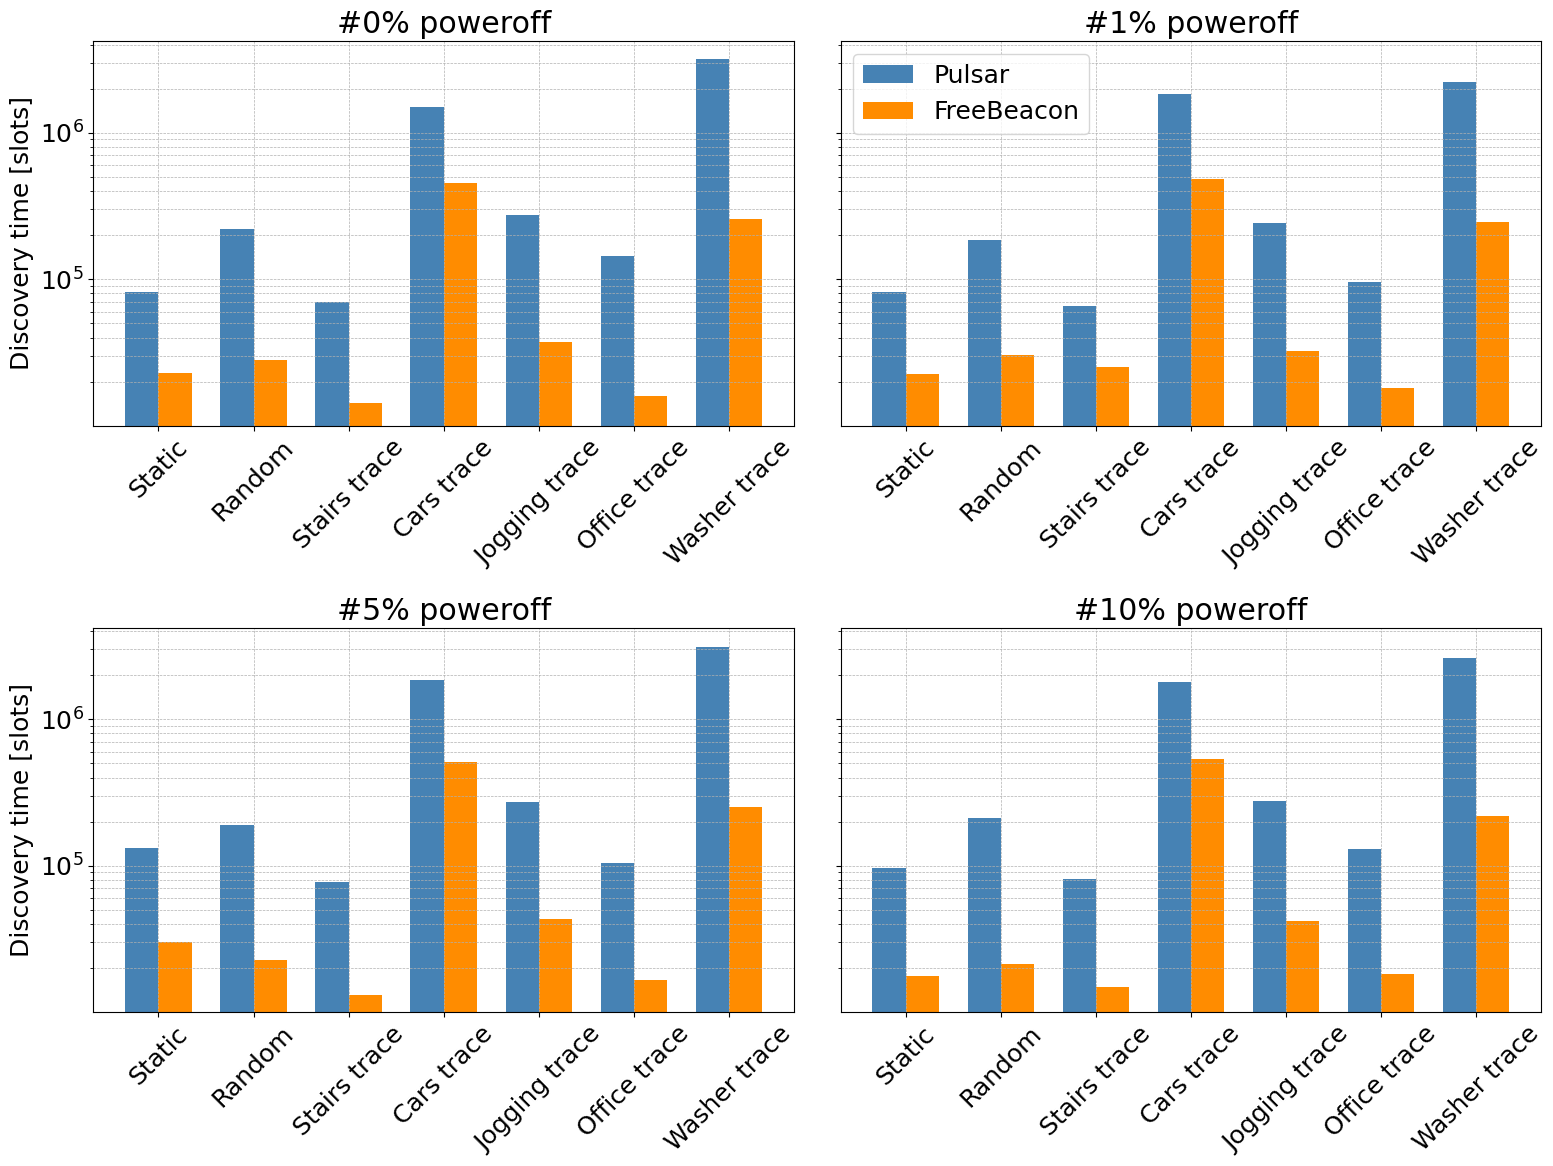

Write the Python code that produced this figure.
# pulsar_0     = [82071, 218902, 70347, 1496802, 272895, 145149, 3197429]
# freebeacon_0 = [22783, 28304, 14358, 452918, 37171, 15863, 258725]



# pulsar_1     = [82289, 184362, 66010, 1834057, 243095, 95282, 2222839]
# freebeacon_1 = [22500, 30259, 25229, 484611, 32555, 18204, 245847]



# pulsar_5     = [131500, 188859, 77410, 1862537, 272209, 103681, 3102167]
# freebeacon_5 = [30347, 22749, 13202, 507896, 43448, 16705, 252227]



# pulsar_10     = [96604, 211347, 81414, 1801680, 277559, 130821, 2625976]
# freebeacon_10 = [17690, 21490, 14966, 538459, 41701, 18267, 220280]

# x_ticks = ["Static", "Random", "Stairs trace", "Cars trace", "Jogging trace", "Office trace", "Washer trace"]




import matplotlib.pyplot as plt
import numpy as np

# Define the data
pulsar_0     = [82071, 218902, 70347, 1496802, 272895, 145149, 3197429]
freebeacon_0 = [22783, 28304, 14358, 452918, 37171, 15863, 258725]

pulsar_1     = [82289, 184362, 66010, 1834057, 243095, 95282, 2222839]
freebeacon_1 = [22500, 30259, 25229, 484611, 32555, 18204, 245847]

pulsar_5     = [131500, 188859, 77410, 1862537, 272209, 103681, 3102167]
freebeacon_5 = [30347, 22749, 13202, 507896, 43448, 16705, 252227]

pulsar_10     = [96604, 211347, 81414, 1801680, 277559, 130821, 2625976]
freebeacon_10 = [17690, 21490, 14966, 538459, 41701, 18267, 220280]

x_ticks = ["Static", "Random", "Stairs trace", "Cars trace", "Jogging trace", "Office trace", "Washer trace"]

# Create a dictionary of data for easier access
data = {
    0: {'Pulsar': pulsar_0, 'FreeBeacon': freebeacon_0},
    1: {'Pulsar': pulsar_1, 'FreeBeacon': freebeacon_1},
    5: {'Pulsar': pulsar_5, 'FreeBeacon': freebeacon_5},
    10: {'Pulsar': pulsar_10, 'FreeBeacon': freebeacon_10},
}

# Trials
trials = [0, 1, 5, 10]
Titles = ["#0% poweroff", "#1% poweroff", "#5% poweroff", "#10% poweroff"]

# Create subplots
plt.rcParams['font.family'] = 'Arial'
plt.rcParams.update({'font.size': 18})  # Set font size globally
fig, axes = plt.subplots(2, 2, figsize=(16, 12), sharey=True)
axes = axes.flatten()

for idx, trial in enumerate(trials):
    ax = axes[idx]
    pulsar_data = data[trial]['Pulsar']
    freebeacon_data = data[trial]['FreeBeacon']
    
    x = np.arange(len(x_ticks))
    width = 0.35  # Width of the bars

    # Plot bars
    if idx == 1:
        ax.bar(x - width/2, pulsar_data, width, label='Pulsar', color='steelblue')
        ax.bar(x + width/2, freebeacon_data, width, label='FreeBeacon', color='darkorange')
        ax.legend()
    else:
        ax.bar(x - width/2, pulsar_data, width, color='steelblue')
        ax.bar(x + width/2, freebeacon_data, width, color='darkorange')
    
    ax.set_title(Titles[idx])
    ax.set_xticks(x)
    ax.set_xticklabels(x_ticks, rotation=45)
    ax.set_yscale('log')
    if (idx%2) == 0:
        ax.set_ylabel('Discovery time [slots]')
    ax.grid(True, which="both", ls="--", linewidth=0.5)

# Adjust layout and show the plot
plt.tight_layout()
plt.savefig("disPerformance.pdf", format="pdf")
plt.show()








